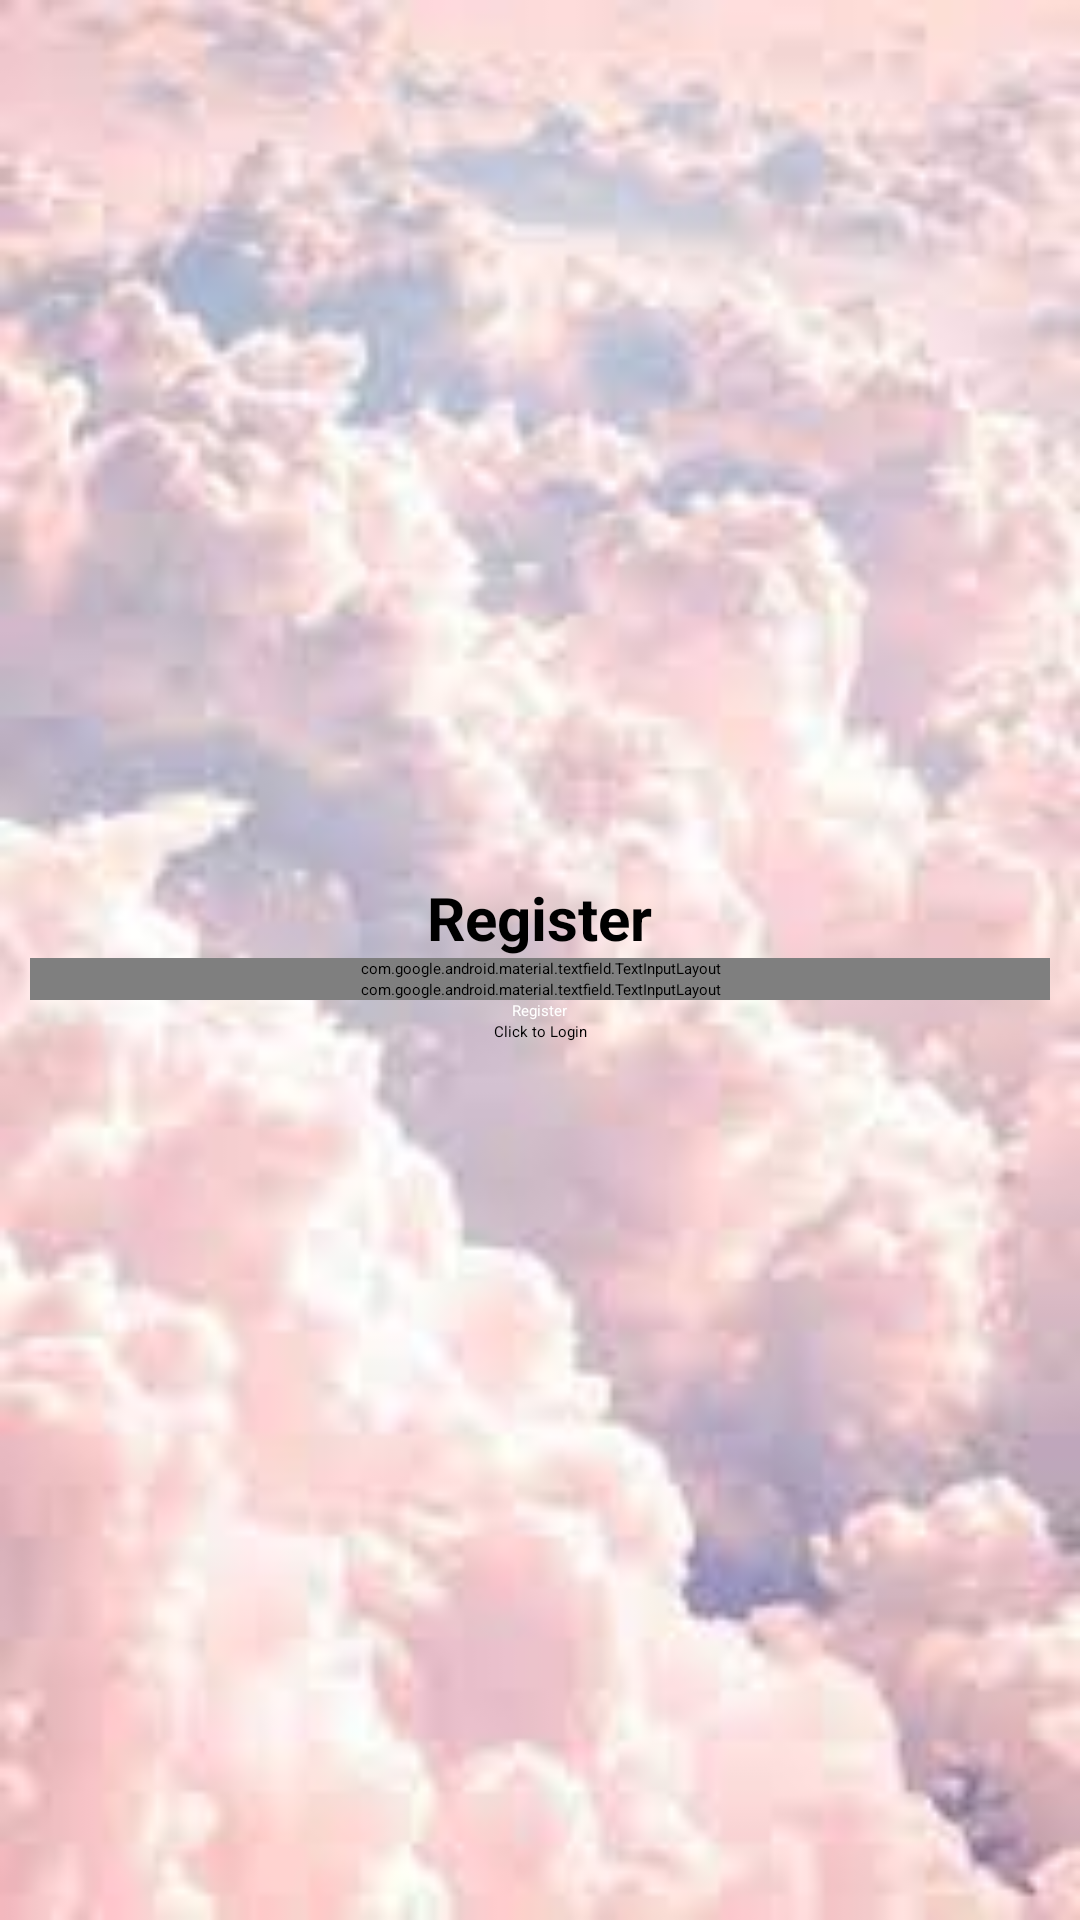

This screen was rendered from an Android layout file. Write that file and the resources it references.
<!-- AndroidManifest.xml: application theme Theme.FS -->
<!-- res/layout/activity_register.xml -->
<?xml version="1.0" encoding="utf-8"?>
<LinearLayout xmlns:android="http://schemas.android.com/apk/res/android"
    xmlns:app="http://schemas.android.com/apk/res-auto"
    xmlns:tools="http://schemas.android.com/tools"
    android:id="@+id/main"
    android:orientation="vertical"
    android:gravity="center"
    android:background="@drawable/bg4"
    android:padding="10dp"
    android:layout_width="match_parent"
    android:layout_height="match_parent"
    tools:context=".register">

    <TextView
        android:layout_width="wrap_content"
        android:layout_height="wrap_content"
        android:text="@string/register"
        android:textSize="20sp"
        android:textColor="@color/black"
        android:textStyle="bold"
        app:layout_constraintBottom_toBottomOf="parent"
        app:layout_constraintEnd_toEndOf="parent"
        app:layout_constraintStart_toStartOf="parent"
        app:layout_constraintTop_toTopOf="parent" />

    <com.google.android.material.textfield.TextInputLayout
        android:layout_width="match_parent"
        android:layout_height="wrap_content">
        <com.google.android.material.textfield.TextInputEditText
            android:layout_width="match_parent"
            android:layout_height="wrap_content"
            android:id="@+id/email"
            android:textColor="@color/black"
            android:padding="10dp"
            android:textSize="20sp"
            android:hint="@string/email"/>
    </com.google.android.material.textfield.TextInputLayout>
    <com.google.android.material.textfield.TextInputLayout
        android:layout_width="match_parent"
        android:layout_height="wrap_content">
        <com.google.android.material.textfield.TextInputEditText
            android:layout_width="match_parent"
            android:layout_height="wrap_content"
            android:id="@+id/password"
            android:textColor="@color/black"

            android:padding="10dp"
            android:textSize="20sp"
            android:hint="@string/password"
            android:inputType="textPassword"/>
    </com.google.android.material.textfield.TextInputLayout>
    <ProgressBar
        android:id="@+id/progressBar"
        android:layout_width="wrap_content"
        android:layout_height="wrap_content"
        android:visibility="gone"/>

    <Button
        android:id="@+id/btn_register"
        android:layout_width="wrap_content"
        android:textColor="@color/white"

        android:layout_height="wrap_content"
        android:text="@string/register" />

    <TextView
        android:id="@+id/click_here_to_login"
        android:layout_width="match_parent"
        android:layout_height="wrap_content"
        android:gravity="center"
        android:text="@string/click_to_login" />
</LinearLayout>
<!-- resources referenced by this layout -->
<resources>
  <color name="black">#FF000000</color>
  <color name="white">#FFFFFFFF</color>
  <!-- drawable bg4: jpeg bitmap (drawable, 5130 bytes) -->
  <string name="click_to_login">Click to Login</string>
  <string name="email">Email</string>
  <string name="password">Password</string>
  <string name="register">Register</string>
</resources>
